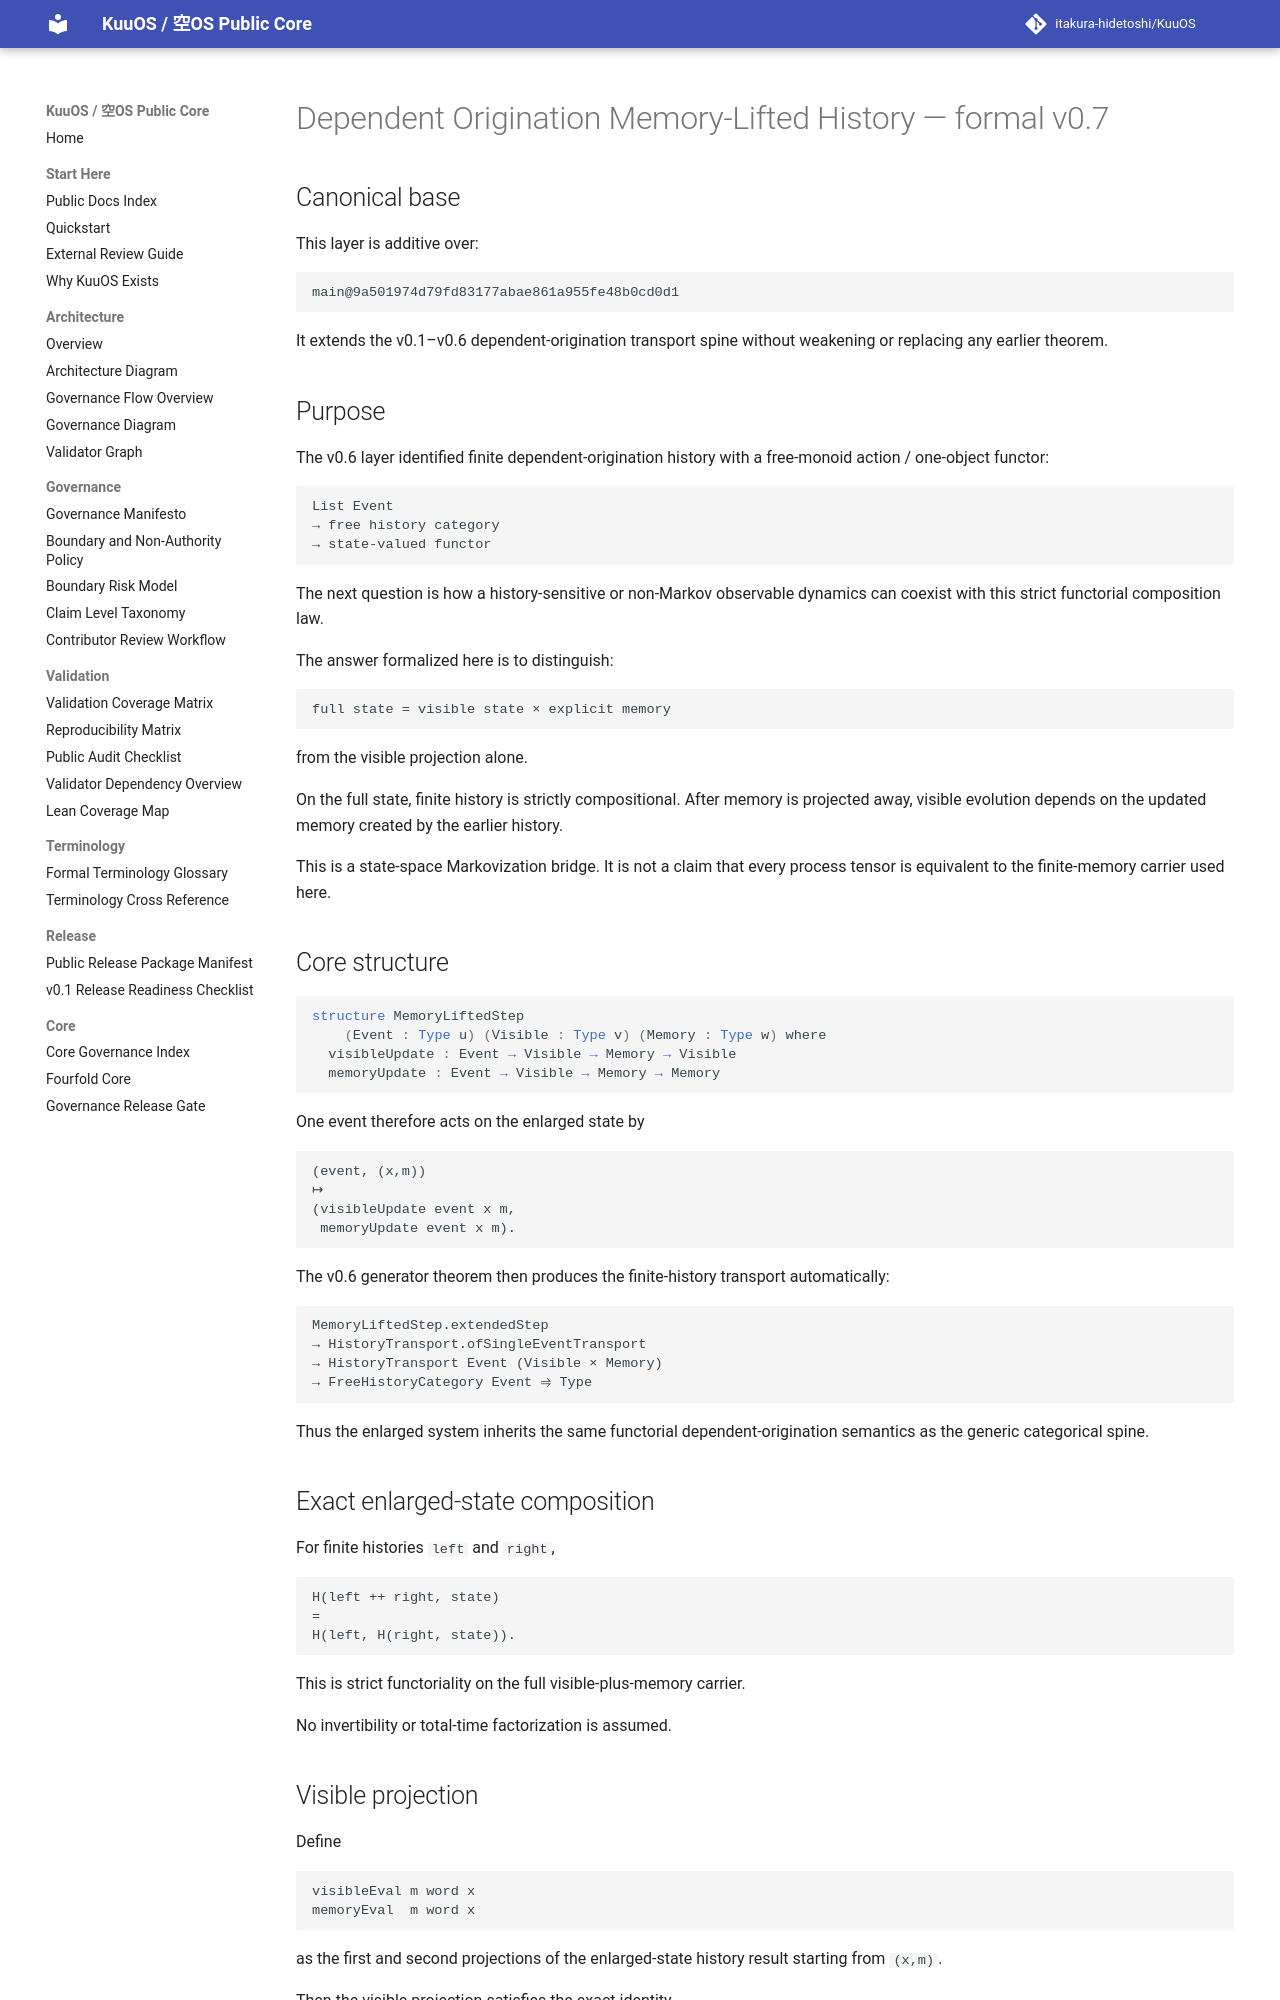

repository: itakura-hidetoshi/KuuOS · page: DEPENDENT_ORIGINATION_MEMORY_LIFTED_HISTORY_FORMAL_v0_7/index.html · generator: mkdocs

# Dependent Origination Memory-Lifted History — formal v0.7

## Canonical base

This layer is additive over:

```text
main@9a501974d79fd83177abae861a955fe48b0cd0d1
```

It extends the v0.1–v0.6 dependent-origination transport spine without weakening or replacing any earlier theorem.

## Purpose

The v0.6 layer identified finite dependent-origination history with a free-monoid action / one-object functor:

```text
List Event
→ free history category
→ state-valued functor
```

The next question is how a history-sensitive or non-Markov observable dynamics can coexist with this strict functorial composition law.

The answer formalized here is to distinguish:

```text
full state = visible state × explicit memory
```

from the visible projection alone.

On the full state, finite history is strictly compositional. After memory is projected away, visible evolution depends on the updated memory created by the earlier history.

This is a state-space Markovization bridge. It is not a claim that every process tensor is equivalent to the finite-memory carrier used here.

## Core structure

```lean
structure MemoryLiftedStep
    (Event : Type u) (Visible : Type v) (Memory : Type w) where
  visibleUpdate : Event → Visible → Memory → Visible
  memoryUpdate : Event → Visible → Memory → Memory
```

One event therefore acts on the enlarged state by

```text
(event, (x,m))
↦
(visibleUpdate event x m,
 memoryUpdate event x m).
```

The v0.6 generator theorem then produces the finite-history transport automatically:

```text
MemoryLiftedStep.extendedStep
→ HistoryTransport.ofSingleEventTransport
→ HistoryTransport Event (Visible × Memory)
→ FreeHistoryCategory Event ⥤ Type
```

Thus the enlarged system inherits the same functorial dependent-origination semantics as the generic categorical spine.

## Exact enlarged-state composition

For finite histories `left` and `right`,

```text
H(left ++ right, state)
=
H(left, H(right, state)).
```

This is strict functoriality on the full visible-plus-memory carrier.

No invertibility or total-time factorization is assumed.
